2-way image classification set "LITS17R" from GitHub (dinbe0527/kcr2019_class); label vocabulary: non-liver, liver.

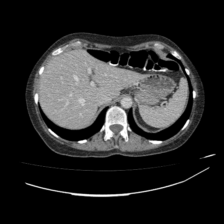
Label: liver

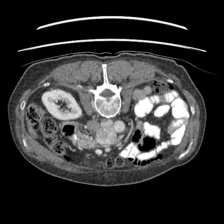
Label: non-liver

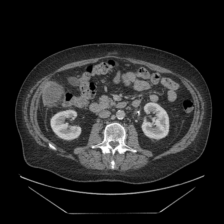
Label: liver

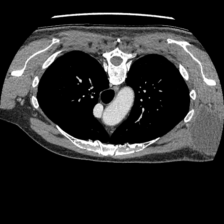
Label: non-liver
